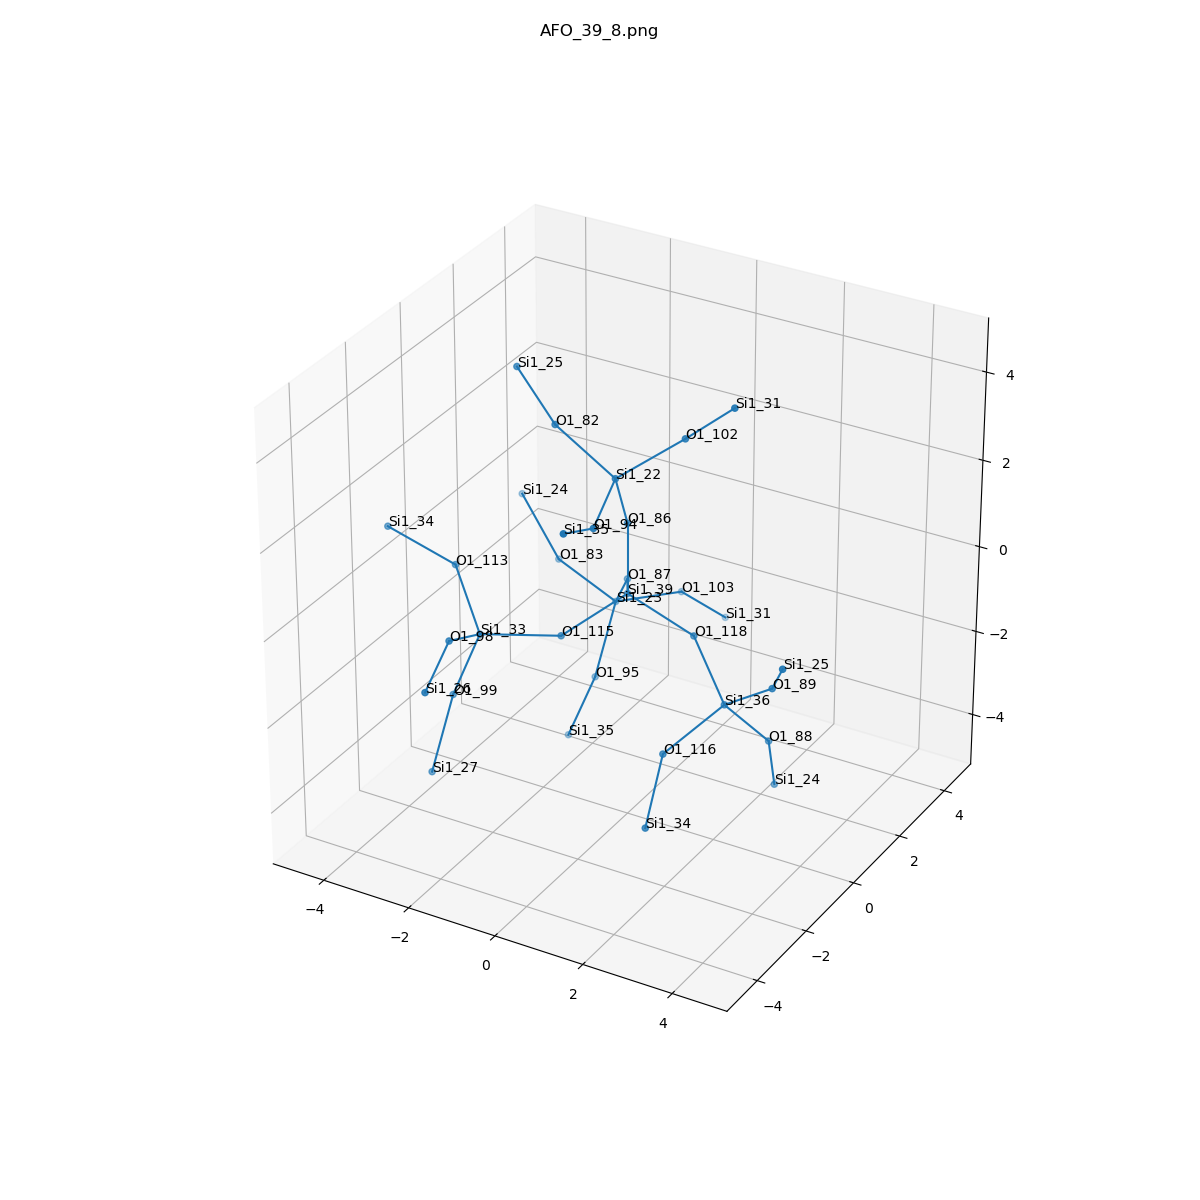

The file beside this chart, header and first rows:
, neighbor_num, isite, atom, x, y, z, front_index
0, 0, 39, Si1, 0.0, 0.0, 0.0, 
1, 1, 87, O1, -0.7616, 1.314, -0.5334, 0.0
2, 1, 86, O1, -5.551115123125783e-17, -1.1102230246251565e-16, 1.61, 0.0
3, 1, 115, O1, -0.7613, -1.315, -0.5355, 0.0
4, 1, 118, O1, 1.517, -1.6653345369377348e-16, -0.539, 0.0
5, 2, 23, Si1, -1.513, 2.136, -1.695, 1.0
6, 2, 22, Si1, 0.1627, -0.7552, 3.021, 2.0
7, 2, 33, Si1, -2.17, -2.096, -0.5137, 3.0
8, 2, 36, Si1, 2.64, -0.7611, -1.405, 4.0
9, 3, 103, O1, -0.7529, 3.533, -1.939, 5.0
10, 3, 83, O1, -3.036, 2.419, -1.26, 5.0
11, 3, 95, O1, -1.503, 1.275, -3.056, 5.0
12, 3, 102, O1, 1.316, -0.0363, 3.883, 6.0
13, 3, 94, O1, 0.5653, -2.294, 2.764, 6.0
14, 3, 82, O1, -1.228, -0.7012, 3.829, 6.0
15, 3, 98, O1, -1.97, -3.556, 0.1318, 7.0
16, 3, 113, O1, -3.231, -1.267, 0.3713, 7.0
17, 3, 99, O1, -2.733, -2.24, -2.014, 7.0
18, 3, 88, O1, 3.132, 0.1913, -2.605, 8.0
19, 3, 89, O1, 3.894, -1.123, -0.4625, 8.0
20, 3, 116, O1, 2.021, -2.117, -2.016, 8.0
21, 4, 31, Si1, -0.3303, 4.662, -3.008, 9.0
22, 4, 24, Si1, -4.2, 2.911, -0.2647, 10.0
23, 4, 35, Si1, -2.066, 1.13, -4.557, 11.0
24, 4, 31, Si1, 2.501, -0.2219, 4.959, 12.0
25, 4, 35, Si1, 0.7651, -3.755, 3.41, 13.0
26, 4, 25, Si1, -2.524, 0.01943, 4.451, 14.0
27, 4, 26, Si1, -1.568, -5.095, -0.1254, 15.0
28, 4, 34, Si1, -4.762, -1.348, 0.8654, 16.0
29, 4, 27, Si1, -2.723, -3.102, -3.376, 17.0
30, 4, 24, Si1, 2.923, 0.8573, -4.056, 18.0
31, 4, 25, Si1, 4.6, -2.034, 0.6605, 19.0
32, 4, 34, Si1, 2.362, -3.402, -2.925, 20.0
